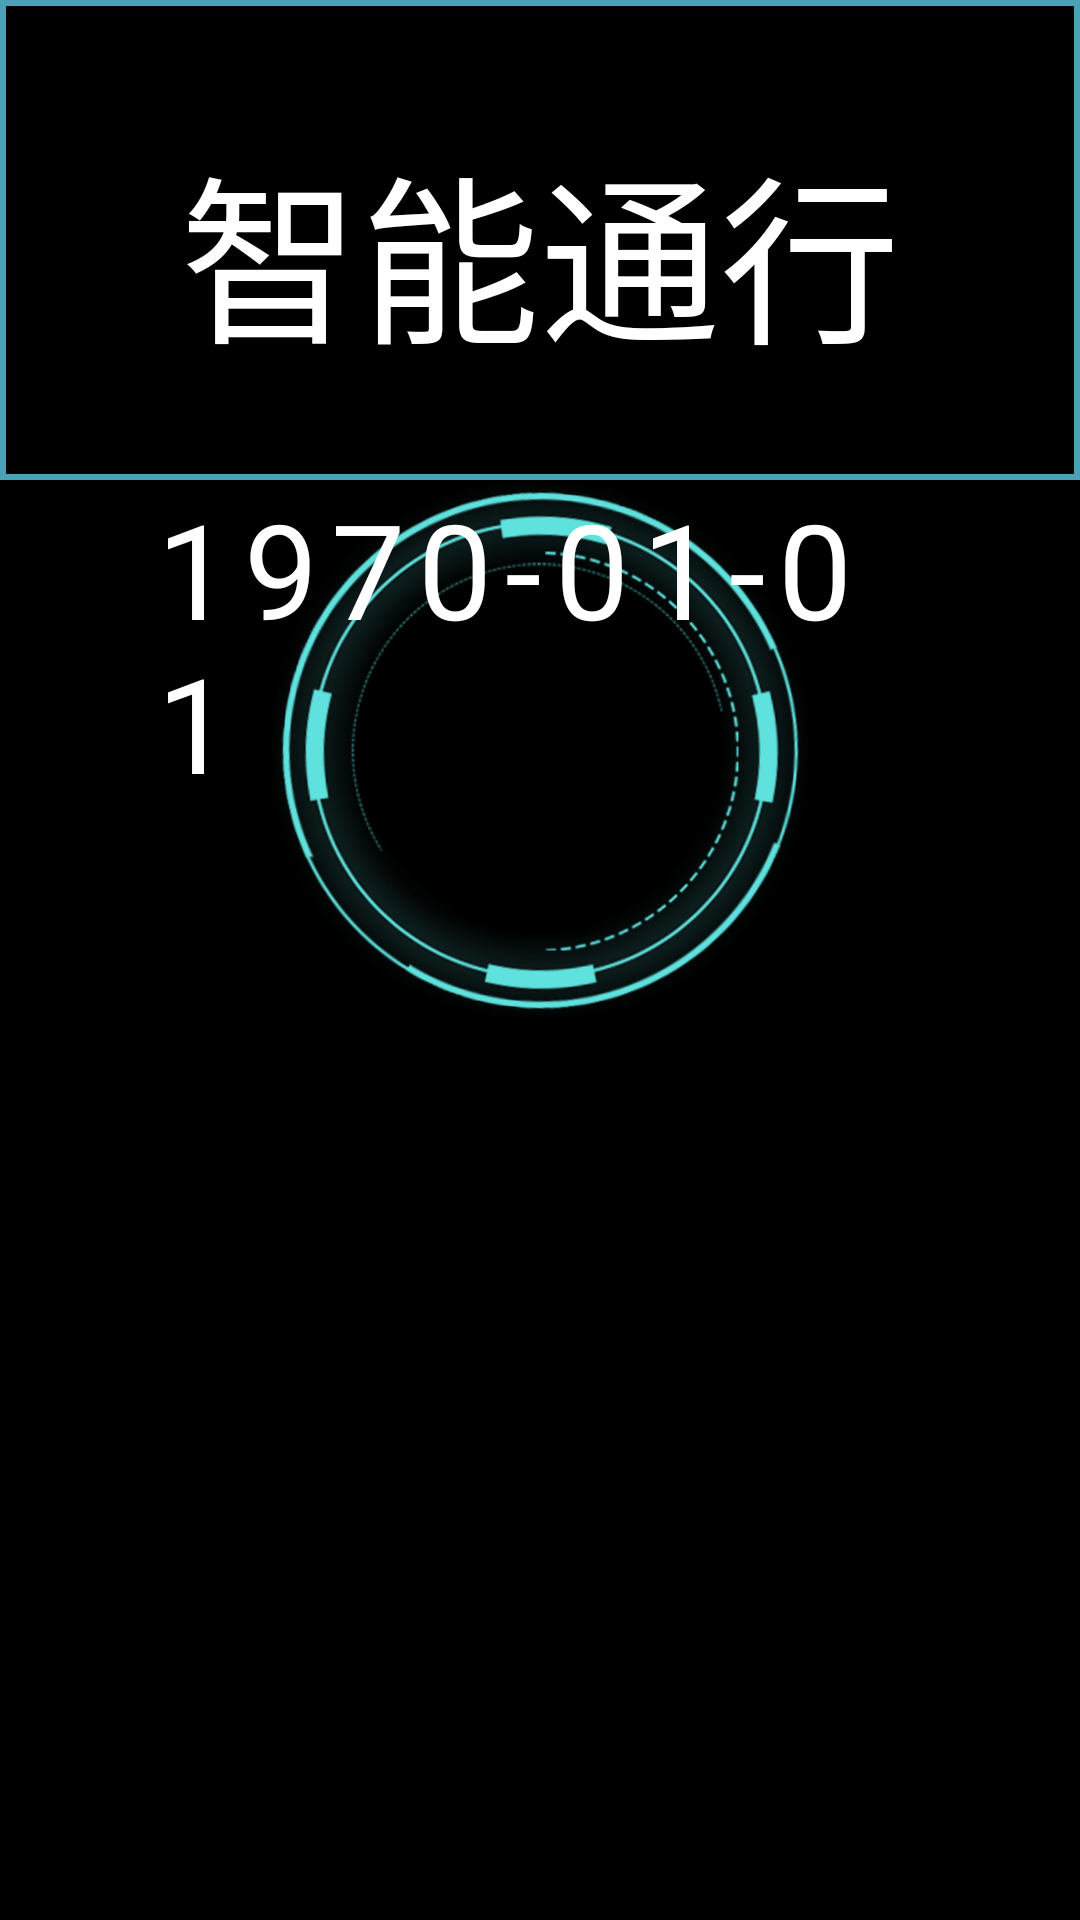

Reconstruct the res/layout file that produces this screen, plus the resources it refers to.
<!-- AndroidManifest.xml: application theme AppTheme -->
<!-- res/layout/fragment_ads_h.xml -->
<?xml version="1.0" encoding="utf-8"?>
<LinearLayout xmlns:android="http://schemas.android.com/apk/res/android"
    android:id="@+id/rl_root"
    android:layout_width="match_parent"
    android:layout_height="match_parent"
    android:background="@android:color/black"
    android:orientation="vertical">

    <RelativeLayout
        android:layout_width="match_parent"
        android:layout_height="0dp"
        android:layout_weight="1">

        <TextView
            android:paddingTop="40dp"
            android:paddingBottom="40dp"
            android:paddingLeft="60dp"
            android:paddingRight="60dp"
            android:layout_width="wrap_content"
            android:layout_height="wrap_content"
            android:layout_centerInParent="true"
            android:background="@drawable/shape_system_info"
            android:text="智能通行系统"
            android:textColor="@color/white"
            android:textSize="60dp" />

    </RelativeLayout>

    <RelativeLayout
        android:layout_width="match_parent"
        android:layout_height="0dp"
        android:layout_weight="3"
        android:paddingLeft="50dp"
        android:paddingRight="50dp"
        android:paddingBottom="300dp">

        <FrameLayout
            android:layout_width="match_parent"
            android:layout_height="match_parent">

            <ImageView
                android:layout_width="match_parent"
                android:layout_height="match_parent"
                android:src="@mipmap/bg_face_frame" />

            <LinearLayout
                android:layout_width="wrap_content"
                android:layout_height="wrap_content"
                android:layout_gravity="center"
                android:orientation="vertical">

                <TextClock
                    android:layout_width="wrap_content"
                    android:layout_height="wrap_content"
                    android:layout_centerHorizontal="true"
                    android:layout_gravity="center_horizontal"
                    android:format12Hour="yyyy-MM-dd"
                    android:format24Hour="yyyy-MM-dd"
                    android:letterSpacing="0.1"
                    android:text="2019-01-01"
                    android:textColor="@color/white"
                    android:textSize="44dp" />

                <TextClock
                    android:layout_marginTop="40dp"
                    android:layout_marginBottom="50dp"
                    android:layout_width="wrap_content"
                    android:layout_height="wrap_content"
                    android:layout_centerHorizontal="true"
                    android:layout_gravity="center_horizontal"
                    android:format12Hour="HH:mm"
                    android:format24Hour="HH:mm"
                    android:letterSpacing="0.1"
                    android:text="10:00"
                    android:textColor="@color/white"
                    android:textSize="130dp"
                    android:textStyle="bold" />

                <TextClock
                    android:layout_width="wrap_content"
                    android:layout_height="wrap_content"
                    android:layout_centerHorizontal="true"
                    android:layout_gravity="center_horizontal"
                    android:format12Hour="EE"
                    android:format24Hour="EE"
                    android:letterSpacing="0.1"
                    android:text="星期一"
                    android:textColor="@color/white"
                    android:textSize="44dp" />

            </LinearLayout>

        </FrameLayout>
    </RelativeLayout>
</LinearLayout>
<!-- resources referenced by this layout -->
<resources>
  <color name="white">#FFFFFF</color>
  <!-- drawable shape_system_info (drawable) -->
  <?xml version="1.0" encoding="utf-8"?>
  <shape xmlns:android="http://schemas.android.com/apk/res/android"
      android:shape="rectangle">
      
  
      
      
      
      <stroke
          android:width="2dp"
          android:color="#49A2B6"
          />
  
      
      <corners android:radius="0dp" />
  </shape>
  <!-- mipmap bg_face_frame: png bitmap (mipmap-mdpi, 85570 bytes) -->
  <style name="AppTheme" parent="Theme.AppCompat.Light.NoActionBar">
          
          <item name="colorPrimary">@color/colorPrimary</item>
          <item name="colorPrimaryDark">@color/colorPrimaryDark</item>
          <item name="colorAccent">@color/colorAccent</item>
          <item name="android:windowNoTitle">true</item>
      </style>
  <color name="colorPrimary">#3F51B5</color>
  <color name="colorPrimaryDark">#303F9F</color>
  <color name="colorAccent">#FF4081</color>
</resources>
